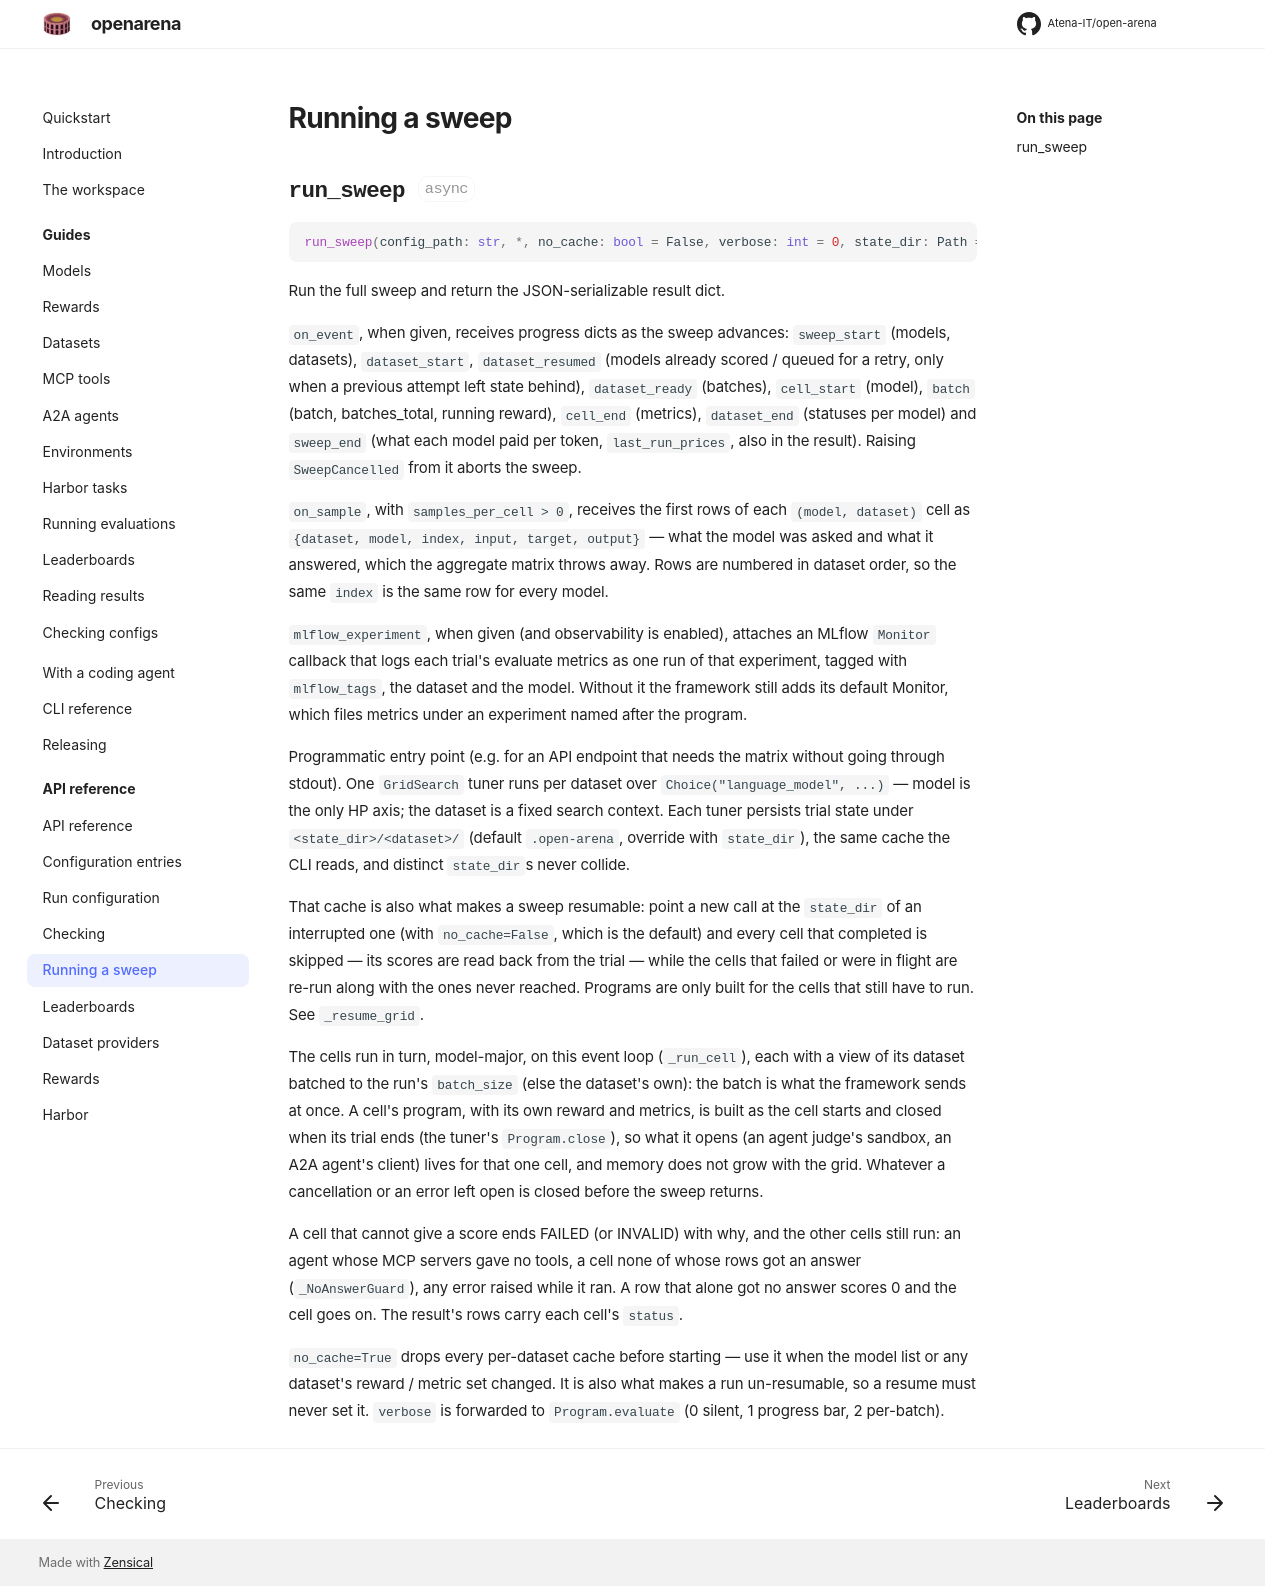

repository: Atena-IT/open-arena · page: api/evaluate/index.html · generator: mkdocs

# Running a sweep

::: openarena.evaluate.run_sweep
